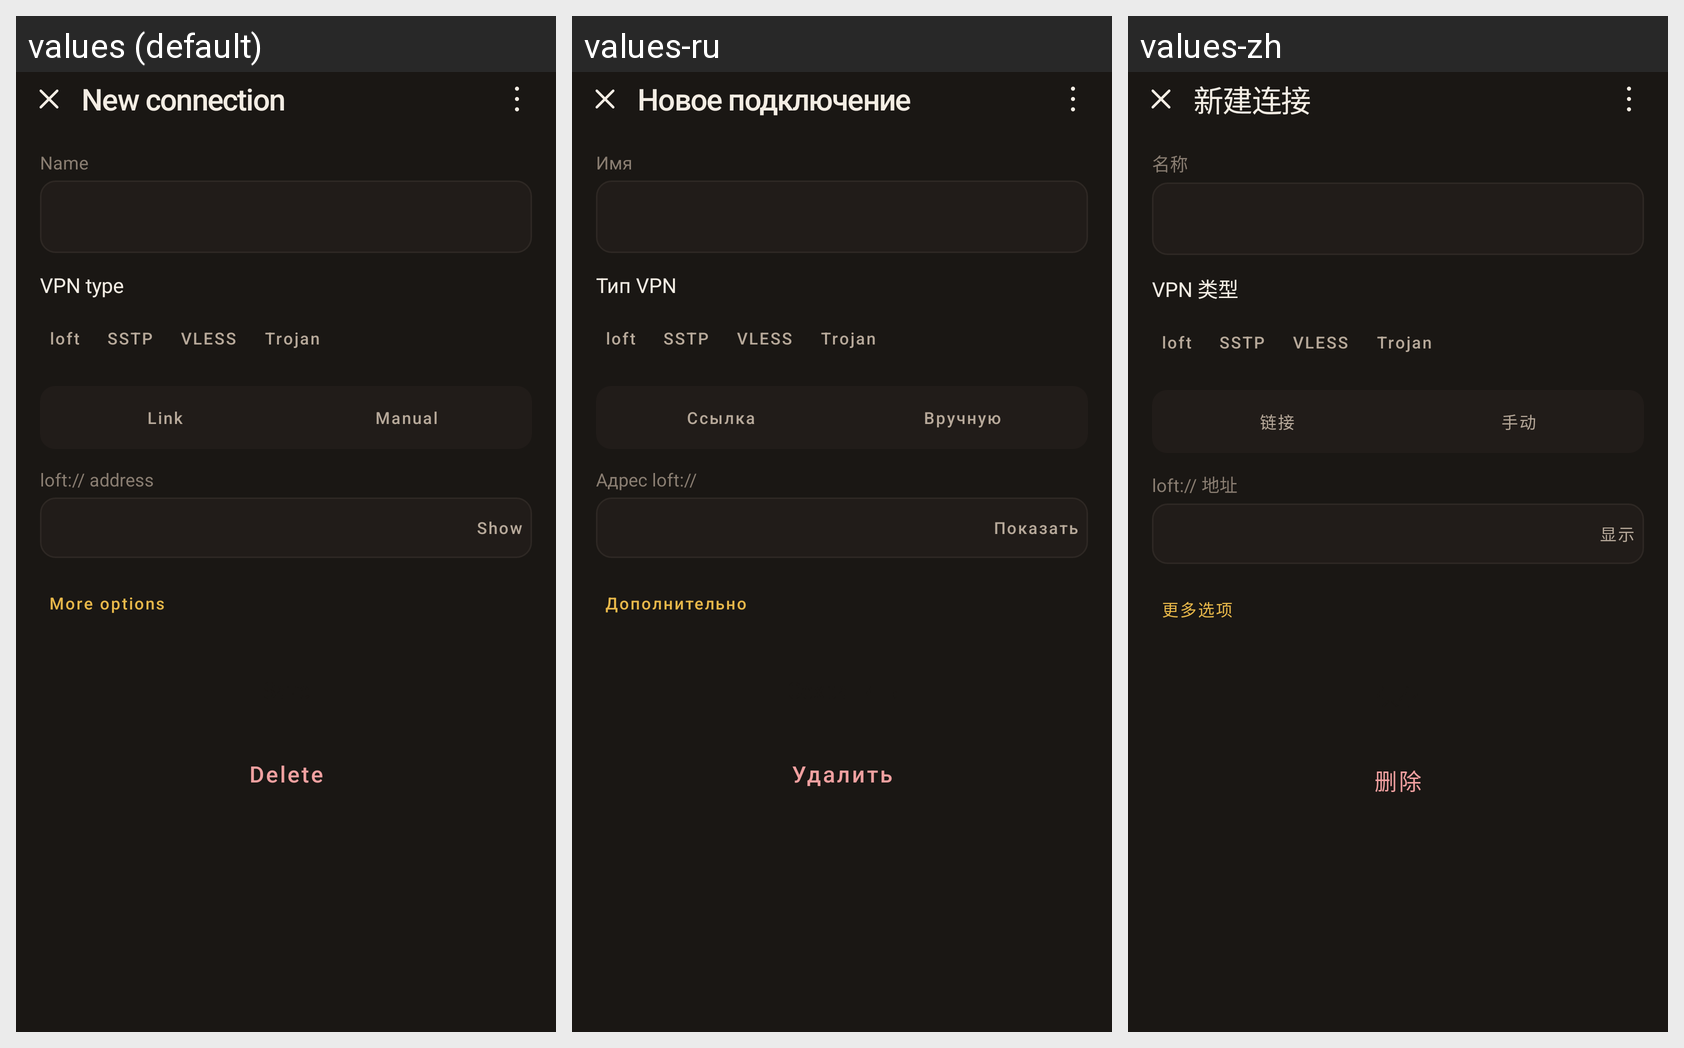

Locale-by-locale string values for the Android screen shown in this grid:
Android screen res/layout/activity_edit.xml rendered under 3 locales, left to right: values (default), values-ru, values-zh. Device: Nexus 5 (rendered at 1080×1920; each locale shown at half size, 540×960, under a caption strip naming it); theme Theme.Loft.
Strings drawn on this screen, with the default value and each locale's value (text and hints the layout hard-codes, and strings that could not be matched under every locale, appear in the picture but are not listed):

new_conn
  values: New connection
  values-ru: Новое подключение
  values-zh: 新建连接

name
  values: Name
  values-ru: Имя
  values-zh: 名称

vpn_type
  values: VPN type
  values-ru: Тип VPN
  values-zh: VPN 类型

entry_link
  values: Link
  values-ru: Ссылка
  values-zh: 链接

entry_man
  values: Manual
  values-ru: Вручную
  values-zh: 手动

loft_uri
  values: loft:// address
  values-ru: Адрес loft://
  values-zh: loft:// 地址

show_secret
  values: Show
  values-ru: Показать
  values-zh: 显示

more_options
  values: More options
  values-ru: Дополнительно
  values-zh: 更多选项

delete
  values: Delete
  values-ru: Удалить
  values-zh: 删除
